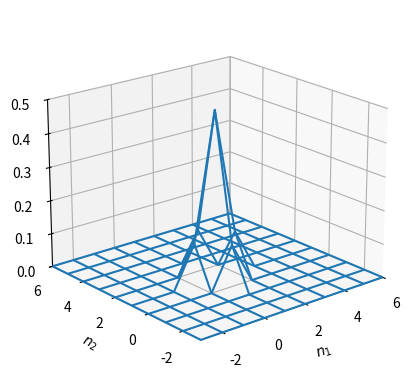
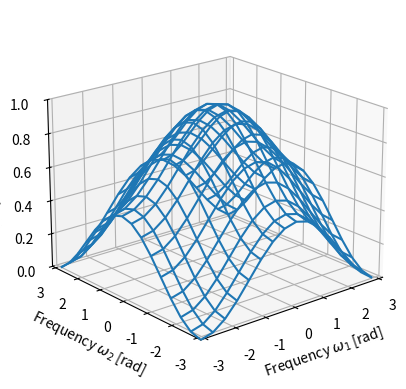

Write Python code to recreate these figures, in order.
import numpy as np
import matplotlib.pyplot as plt
from mpl_toolkits.mplot3d import Axes3D

# 2次元信号の生成
x = np.array([[0, 1, 0], [1, 4, 1], [0, 1, 0]]) / 8  # 2次元信号
N1, N2 = np.shape(x)                                 # 信号のサイズ
L = max(N1, N2)
xzero = np.zeros([3 * L + 1, 3 * L + 1])
xzero[L:L+N1, L:L+N2] = x                            # 図示のためのゼロづめ
n = np.arange(-L, 2 * L + 1)                         # 信号の区間
n1, n2 = np.meshgrid(n, n)
fig1 = plt.figure()
ax1 = fig1.add_subplot(1, 1, 1, projection='3d')
ax1.plot_wireframe(n1, n2, xzero)                    # 信号の図示
ax1.set_xlim(-L, 2 * L); ax1.set_ylim(-L, 2 * L); ax1.set_zlim(0, 0.5)
ax1.set_xlabel('$n_1$')
ax1.set_ylabel('$n_2$')
ax1.set_zlabel('$x[n_1,n_2]$')
ax1.view_init(elev=20, azim=-130)

# 2次元離散空間フーリエ変換
M = 16                                               # 周波数の刻み数
w = np.linspace(-np.pi, np.pi, M, endpoint=False)    # 周波数の範囲と刻み
w1, w2 = np.meshgrid(w, w)
X = np.zeros([M, M], dtype=np.complex128)            # 2次元離散空間フーリエ変換の初期化
for iw1 in range(0, M):
    for iw2 in range(0, M):
        for in1 in range(0, N1):
            for in2 in range(0, N2):
                X[iw1, iw2] \
                    = X[iw1, iw2] + x[in1, in2] \
                    * np.exp(-1j * w1[iw1, iw2] * n1[in1, in2]) \
                    * np.exp(-1j * w2[iw1, iw2] * n2[in1, in2])
fig2 = plt.figure()
ax2 = fig2.add_subplot(1, 1, 1, projection='3d')
ax2.plot_wireframe(w1, w2, np.abs(X))                # 振幅特性の図示
ax2.set_xlim(-np.pi, np.pi); ax2.set_ylim(-np.pi, np.pi)
ax2.set_zlim(0, 1)
ax2.set_xlabel('Frequency $\omega_1$ [rad]')
ax2.set_ylabel('Frequency $\omega_2$ [rad]')
ax2.set_zlabel('$|X(e^{j\omega_1},e^{j\omega_2})|$')
ax2.view_init(elev=20, azim=-130)
